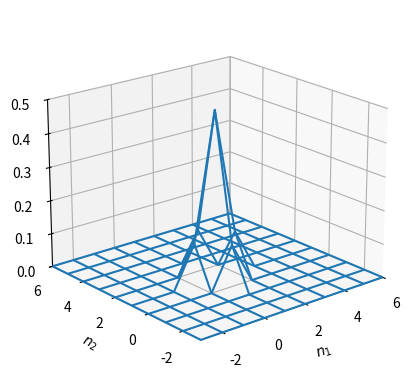
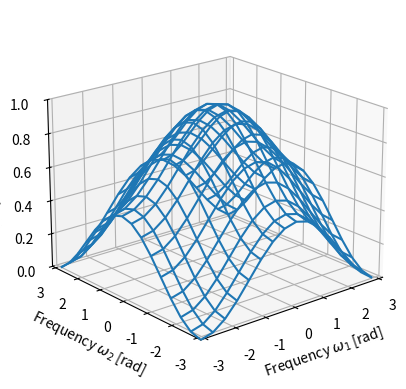

Write Python code to recreate these figures, in order.
import numpy as np
import matplotlib.pyplot as plt
from mpl_toolkits.mplot3d import Axes3D

# 2次元信号の生成
x = np.array([[0, 1, 0], [1, 4, 1], [0, 1, 0]]) / 8  # 2次元信号
N1, N2 = np.shape(x)                                 # 信号のサイズ
L = max(N1, N2)
xzero = np.zeros([3 * L + 1, 3 * L + 1])
xzero[L:L+N1, L:L+N2] = x                            # 図示のためのゼロづめ
n = np.arange(-L, 2 * L + 1)                         # 信号の区間
n1, n2 = np.meshgrid(n, n)
fig1 = plt.figure()
ax1 = fig1.add_subplot(1, 1, 1, projection='3d')
ax1.plot_wireframe(n1, n2, xzero)                    # 信号の図示
ax1.set_xlim(-L, 2 * L); ax1.set_ylim(-L, 2 * L); ax1.set_zlim(0, 0.5)
ax1.set_xlabel('$n_1$')
ax1.set_ylabel('$n_2$')
ax1.set_zlabel('$x[n_1,n_2]$')
ax1.view_init(elev=20, azim=-130)

# 2次元離散空間フーリエ変換
M = 16                                               # 周波数の刻み数
w = np.linspace(-np.pi, np.pi, M, endpoint=False)    # 周波数の範囲と刻み
w1, w2 = np.meshgrid(w, w)
X = np.zeros([M, M], dtype=np.complex128)            # 2次元離散空間フーリエ変換の初期化
for iw1 in range(0, M):
    for iw2 in range(0, M):
        for in1 in range(0, N1):
            for in2 in range(0, N2):
                X[iw1, iw2] \
                    = X[iw1, iw2] + x[in1, in2] \
                    * np.exp(-1j * w1[iw1, iw2] * n1[in1, in2]) \
                    * np.exp(-1j * w2[iw1, iw2] * n2[in1, in2])
fig2 = plt.figure()
ax2 = fig2.add_subplot(1, 1, 1, projection='3d')
ax2.plot_wireframe(w1, w2, np.abs(X))                # 振幅特性の図示
ax2.set_xlim(-np.pi, np.pi); ax2.set_ylim(-np.pi, np.pi)
ax2.set_zlim(0, 1)
ax2.set_xlabel('Frequency $\omega_1$ [rad]')
ax2.set_ylabel('Frequency $\omega_2$ [rad]')
ax2.set_zlabel('$|X(e^{j\omega_1},e^{j\omega_2})|$')
ax2.view_init(elev=20, azim=-130)
